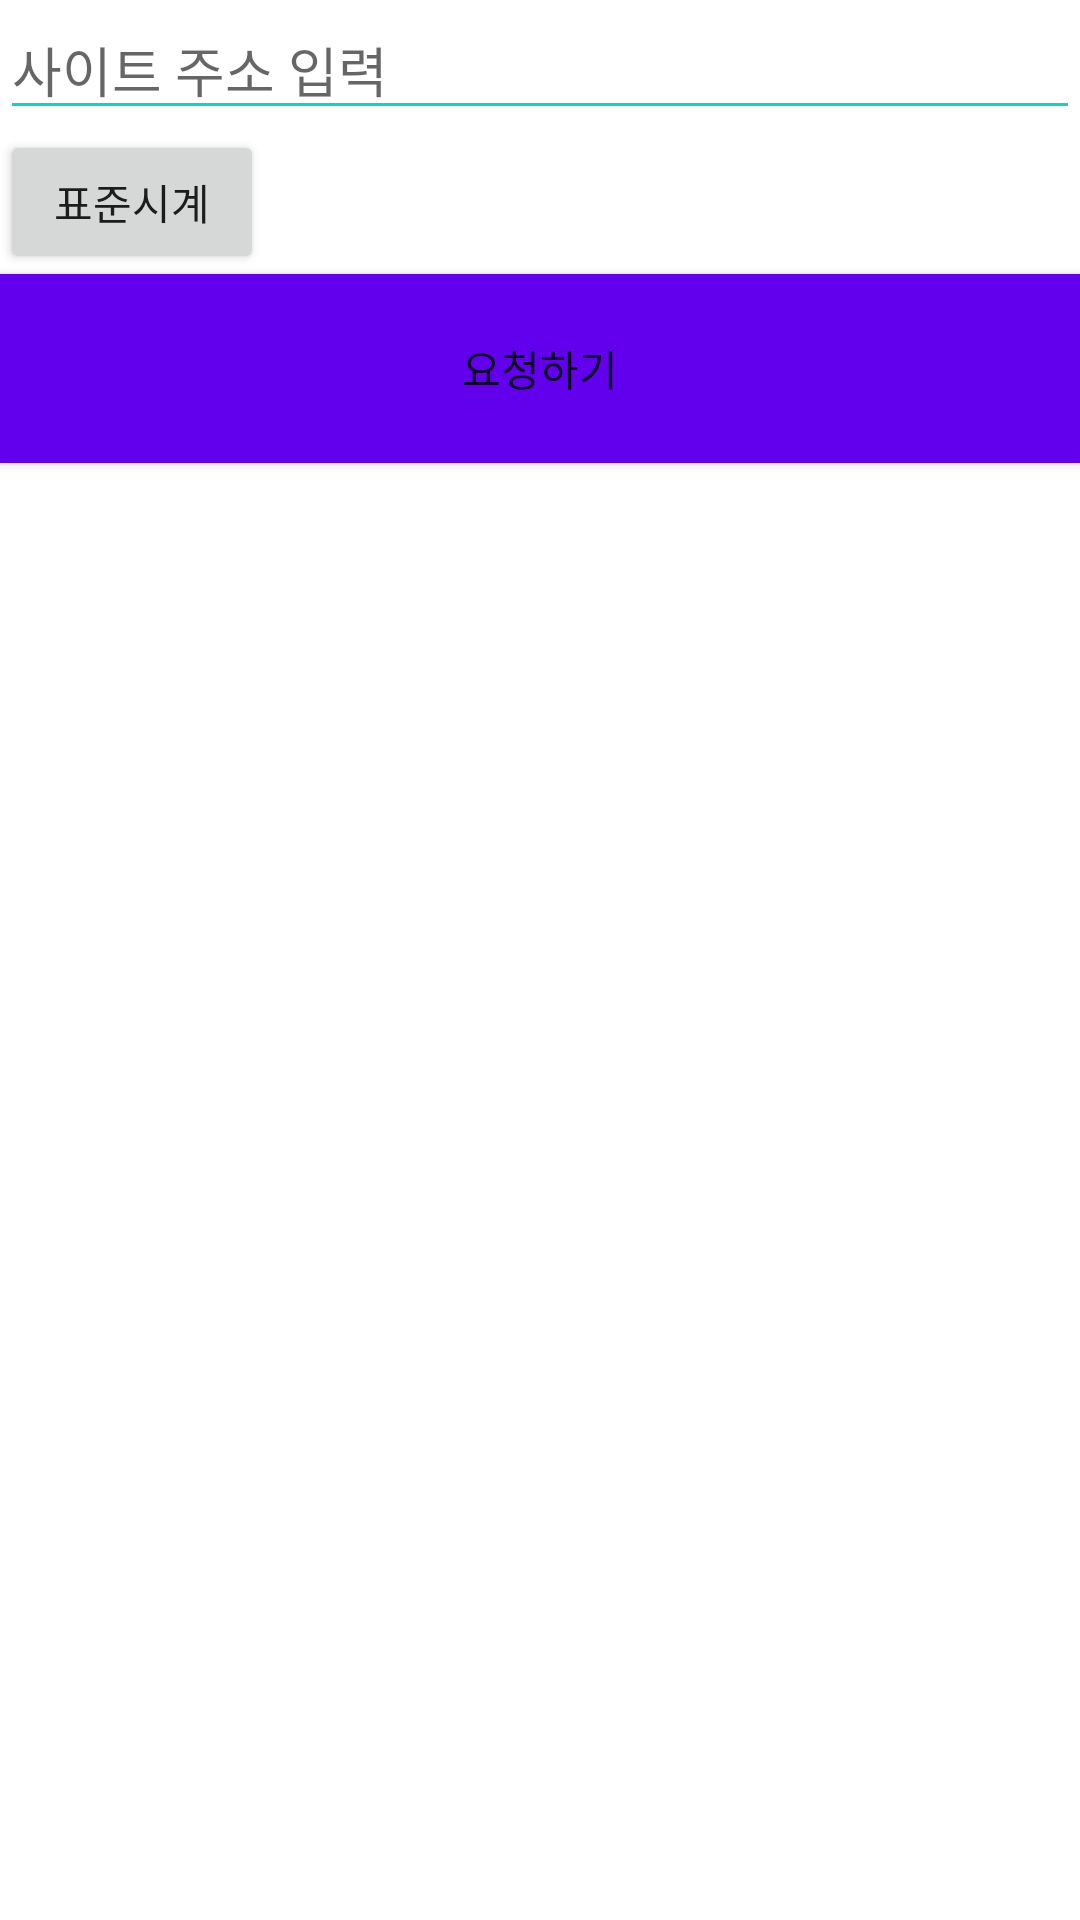

Produce the Android XML layout that renders to this screen, including the resource entries it uses.
<!-- AndroidManifest.xml: application theme Theme.A_20273005 -->
<!-- res/layout/activity_finish.xml -->
<?xml version="1.0" encoding="utf-8"?>
<LinearLayout xmlns:android="http://schemas.android.com/apk/res/android"
    xmlns:app="http://schemas.android.com/apk/res-auto"
    xmlns:tools="http://schemas.android.com/tools"
    android:layout_width="match_parent"
    android:layout_height="match_parent"
    android:orientation="vertical"
    tools:context=".FinishActivity">

    <EditText
        android:id="@+id/xeditText"
        android:layout_width="match_parent"
        android:layout_height="wrap_content"
        android:backgroundTint="@color/teal_200"
        android:hint="사이트 주소 입력"
        />

    <Button
        android:id="@+id/dbutton"
        android:layout_width="wrap_content"
        android:layout_height="wrap_content"
        android:text="표준시계"/>
    <Button
        android:id="@+id/xbutton"
        android:layout_width="match_parent"
        android:layout_height="63dp"
        android:background="@color/purple_500"
        android:text="요청하기"
        app:icon="@drawable/ic_launcher_foreground" />

    <ScrollView
        android:layout_width="match_parent"
        android:layout_height="match_parent"
        android:background="@drawable/ic_launcher_background">

        <LinearLayout
            android:layout_width="match_parent"
            android:layout_height="wrap_content"
            android:orientation="vertical">

            <TextView
                android:id="@+id/xtextView"
                android:layout_width="match_parent"
                android:layout_height="wrap_content"
                android:textSize="20sp" />
        </LinearLayout>
    </ScrollView>


</LinearLayout>
<!-- resources referenced by this layout -->
<resources>
  <color name="purple_500">#FF6200EE</color>
  <color name="teal_200">#FF03DAC5</color>
  <style name="Theme.A_20273005" parent="Theme.MaterialComponents.DayNight.DarkActionBar">
          
          <item name="colorPrimary">@color/purple_500</item>
          <item name="colorPrimaryVariant">@color/purple_700</item>
          <item name="colorOnPrimary">@color/white</item>
          
          <item name="colorSecondary">@color/teal_200</item>
          <item name="colorSecondaryVariant">@color/teal_700</item>
          <item name="colorOnSecondary">@color/black</item>
          
          <item name="android:statusBarColor" tools:targetApi="l">?attr/colorPrimaryVariant</item>
          
      </style>
  <color name="purple_700">#FF3700B3</color>
  <color name="white">#FFFFFFFF</color>
  <color name="teal_700">#FF018786</color>
  <color name="black">#FF000000</color>
</resources>
